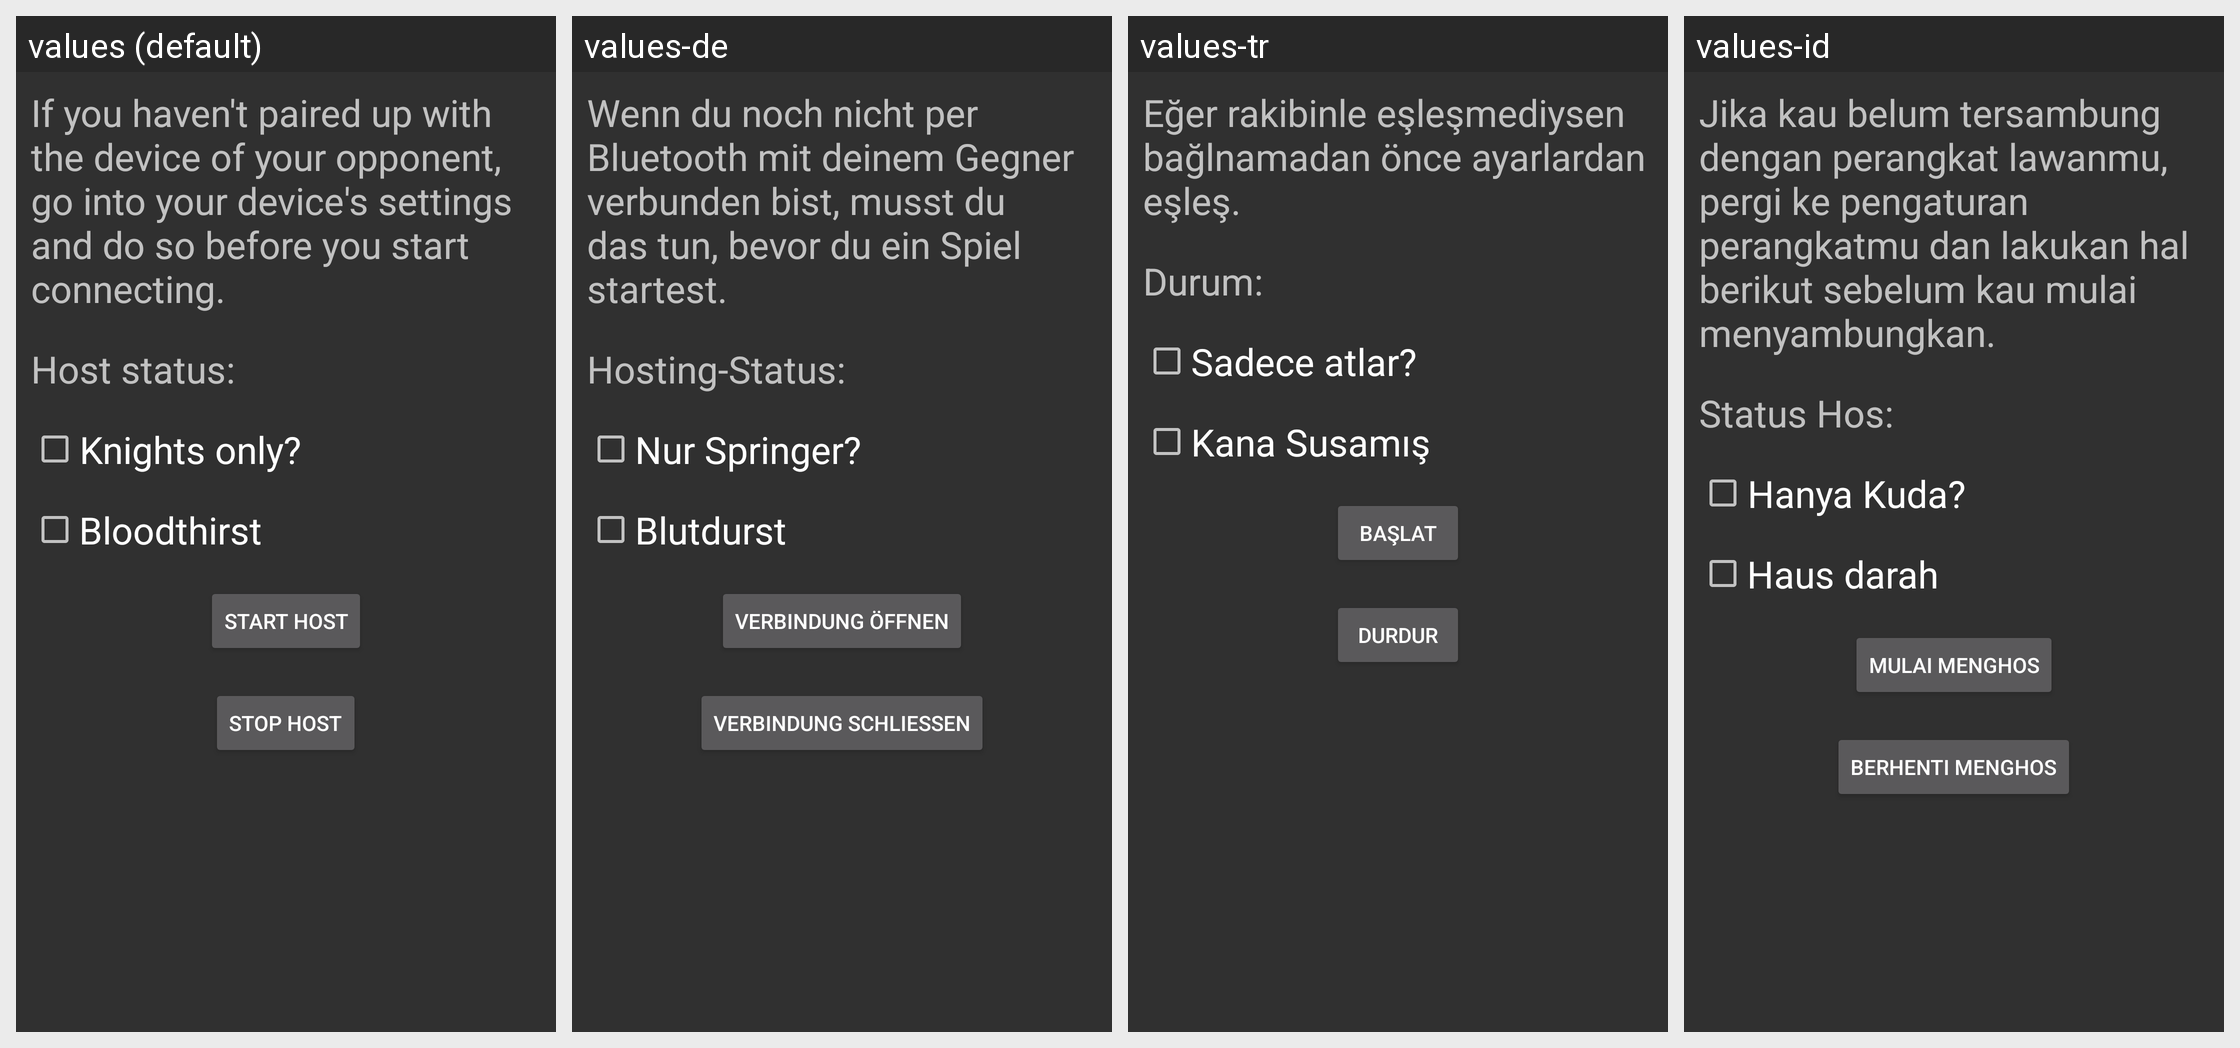

Here is an Android app screen in its default locale and in the app's own translations. Write out the translated-string differences for the strings that appear on this screen.
Android screen res/layout/activity_start_host.xml rendered under 4 locales, left to right: values (default), values-de, values-tr, values-id. Device: Nexus 5 (rendered at 1080×1920; each locale shown at half size, 540×960, under a caption strip naming it); theme AppTheme.
Other locales in the repository, not shown: values-ar, values-es, values-ru.
Strings drawn on this screen, with the default value and each locale's value (text and hints the layout hard-codes, and strings that could not be matched under every locale, appear in the picture but are not listed):

multiplayer_guide
  values: If you haven't paired up with the device of your opponent, go into your device's settings and do so before you start connecting.
  values-de: Wenn du noch nicht per Bluetooth mit deinem Gegner verbunden bist, musst du das tun, bevor du ein Spiel startest.
  values-tr: Eğer rakibinle eşleşmediysen bağlnamadan önce ayarlardan eşleş.
  values-id: Jika kau belum tersambung dengan perangkat lawanmu, pergi ke pengaturan perangkatmu dan lakukan hal berikut sebelum kau mulai menyambungkan.

host_status
  values: Host status:
  values-de: Hosting-Status:
  values-tr: Durum:
  values-id: Status Hos:

knights_only
  values: Knights only?
  values-de: Nur Springer?
  values-tr: Sadece atlar?
  values-id: Hanya Kuda?

bloodthirst
  values: Bloodthirst
  values-de: Blutdurst  
  values-tr: Kana Susamış
  values-id: Haus darah

start_host
  values: Start Host
  values-de: Verbindung öffnen
  values-tr: Başlat
  values-id: Mulai Menghos

stop_host
  values: Stop Host
  values-de: Verbindung schließen
  values-tr: Durdur
  values-id: Berhenti Menghos
